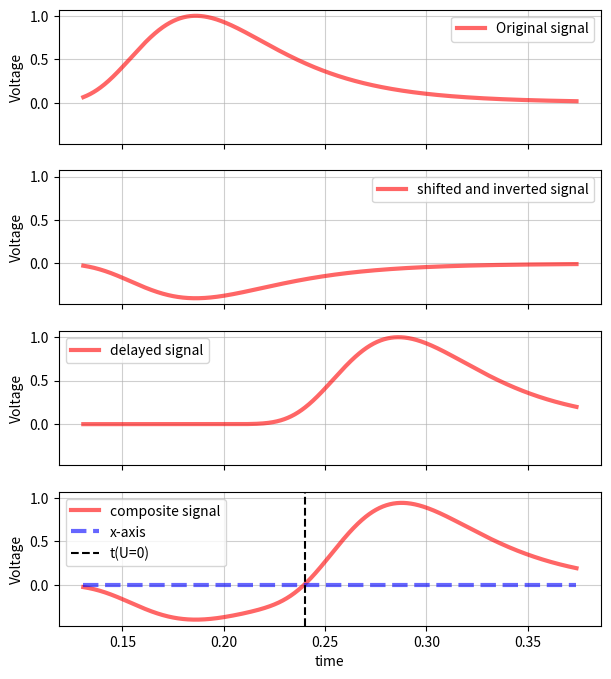

Here is the Python script that generated this plot: (Note: this script raises an exception after producing the figure.)
import numpy as np
from scipy.stats import alpha
import matplotlib.pyplot as plt
a = 5
mean, var, skew, kurt = alpha.stats(a, moments='mvsk')
x = np.linspace(alpha.ppf(0.004, a),
                alpha.ppf(0.99, a), 1000)
fig, axes = plt.subplots(4, 1, figsize=(7, 8), sharex='all', sharey='all')
(ax1, ax2, ax3, ax4) = axes
signal = alpha.pdf(x, a)
signal /= max(signal)
ax1.plot(x, signal,
       'r-', lw=3, alpha=0.6, label='Original signal')
signal_a = -signal*0.4
signal_b = alpha.pdf(x-0.1, a)
signal_b /= max(signal_b)
ax2.plot(x, signal_a,
       'r-', lw=3, alpha=0.6, label='shifted and inverted signal')
ax3.plot(x, signal_b,
       'r-', lw=3, alpha=0.6, label='delayed signal')
ax4.plot(x, signal_a+signal_b,
       'r-', lw=3, alpha=0.6, label='composite signal')
ax4.plot(x, np.zeros_like(x), 'b--', lw=3, alpha=0.6, label='x-axis')
ax4.axvline(x=0.24, color='k', linestyle='--', label=r't(U=0)')
for ax in axes:
    ax.legend()
    ax.grid(alpha=.6)
    ax.set_ylabel('Voltage')
ax4.set_xlabel('time')
# plt.suptitle(f'Defining amplitude insensitive time-points')
plt.savefig('figures/CFDIllustration.png', format='png', dpi=500, transparent=True)
plt.show()